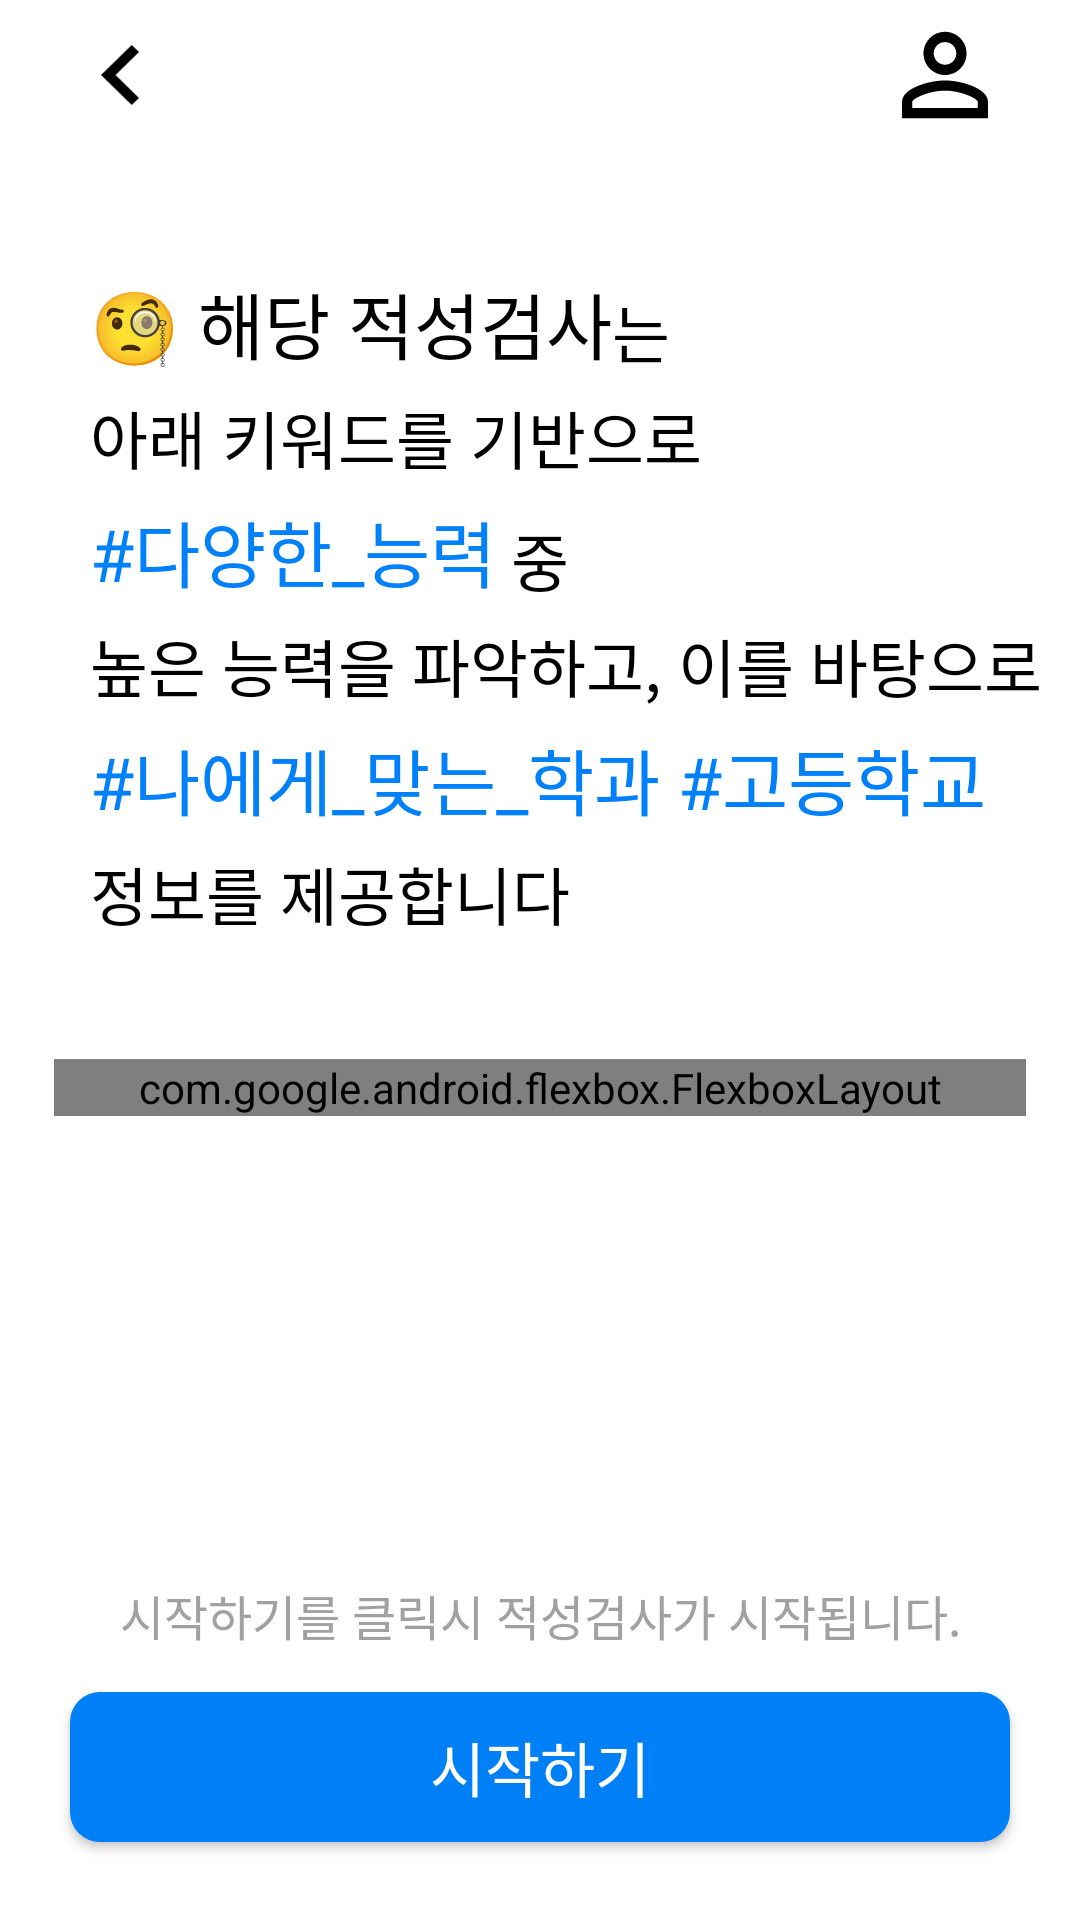

Layout XML and referenced resources for this Android screen:
<!-- AndroidManifest.xml: application theme Theme.High_v1 -->
<!-- res/layout/fragment_inspection_start.xml -->
<?xml version="1.0" encoding="utf-8"?>
<androidx.constraintlayout.widget.ConstraintLayout xmlns:android="http://schemas.android.com/apk/res/android"
    xmlns:tools="http://schemas.android.com/tools"
    android:layout_width="match_parent"
    android:layout_height="match_parent"
    xmlns:app="http://schemas.android.com/apk/res-auto"
    tools:context=".inspection.InspectionStartFragment"
    android:background="@color/white">

    <androidx.constraintlayout.widget.ConstraintLayout
        android:id="@+id/lay_inspectionS_header"
        android:layout_width="match_parent"
        android:layout_height="wrap_content"
        android:padding="10dp"
        app:layout_constraintStart_toStartOf="parent"
        app:layout_constraintEnd_toEndOf="parent"
        app:layout_constraintTop_toTopOf="parent">
        <ImageView
            android:id="@+id/img_inspectionS_back"
            android:layout_width="20dp"
            android:layout_height="20dp"
            android:src="@drawable/back_arrow"
            android:layout_marginStart="20dp"
            app:layout_constraintStart_toStartOf="parent"
            app:layout_constraintTop_toTopOf="parent"
            app:layout_constraintBottom_toBottomOf="parent"/>

        <ImageView
            android:id="@+id/img_inspectionS_profile"
            android:layout_width="30dp"
            android:layout_height="30dp"
            android:src="@drawable/my_page"
            android:layout_marginEnd="20dp"
            app:layout_constraintEnd_toEndOf="parent"
            app:layout_constraintTop_toTopOf="parent"
            app:layout_constraintBottom_toBottomOf="parent"/>
    </androidx.constraintlayout.widget.ConstraintLayout>

    <TextView
        android:id="@+id/text_inspectionS_q1"
        style="@style/text_inspectionS_normal"
        android:text="@string/inspection_startQ1"
        android:textSize="24sp"
        android:layout_marginTop="40dp"
        android:layout_marginStart="30dp"
        app:layout_constraintStart_toStartOf="parent"
        app:layout_constraintTop_toBottomOf="@id/lay_inspectionS_header"/>
    <TextView
        android:id="@+id/text_inspectionS_q1_1"
        style="@style/text_inspectionS_normal"
        android:text="@string/inspection_startQ1_2"
        app:layout_constraintStart_toEndOf="@id/text_inspectionS_q1"
        app:layout_constraintBottom_toBottomOf="@id/text_inspectionS_q1"
        app:layout_constraintTop_toTopOf="@id/text_inspectionS_q1"/>

    <TextView
        android:id="@+id/text_inspectionS_q2"
        style="@style/text_inspectionS_normal"
        android:text="@string/inspection_startQ2"
        app:layout_constraintStart_toStartOf="@id/text_inspectionS_q1"
        app:layout_constraintTop_toBottomOf="@id/text_inspectionS_q1"/>

    <TextView
        android:id="@+id/text_inspectionS_q3"
        style="@style/text_inspectionS_blue"
        android:text="@string/inspection_startQ3"
        app:layout_constraintStart_toStartOf="@id/text_inspectionS_q2"
        app:layout_constraintTop_toBottomOf="@id/text_inspectionS_q2"/>
    <TextView
        style="@style/text_inspectionS_normal"
        android:text="@string/inspection_startQ3_1"
        android:layout_marginStart="5dp"
        app:layout_constraintStart_toEndOf="@id/text_inspectionS_q3"
        app:layout_constraintTop_toTopOf="@id/text_inspectionS_q3"
        app:layout_constraintBottom_toBottomOf="@id/text_inspectionS_q3"/>

    <TextView
        android:id="@+id/text_inspectionS_q4"
        style="@style/text_inspectionS_normal"
        android:text="@string/inspection_startQ4"
        app:layout_constraintStart_toStartOf="@id/text_inspectionS_q3"
        app:layout_constraintTop_toBottomOf="@id/text_inspectionS_q3"/>

    <TextView
        android:id="@+id/text_inspectionS_q5"
        style="@style/text_inspectionS_blue"
        android:text="@string/inspection_startQ5"
        app:layout_constraintStart_toStartOf="@id/text_inspectionS_q4"
        app:layout_constraintTop_toBottomOf="@id/text_inspectionS_q4"/>

    <TextView
        android:id="@+id/text_inspectionS_q6"
        style="@style/text_inspectionS_normal"
        android:text="@string/inspection_startQ6"
        app:layout_constraintStart_toStartOf="@id/text_inspectionS_q5"
        app:layout_constraintTop_toBottomOf="@id/text_inspectionS_q5"/>

    <com.google.android.flexbox.FlexboxLayout
        android:layout_width="0dp"
        android:layout_height="wrap_content"
        app:layout_constraintWidth_percent="0.9"
        android:layout_marginTop="40dp"
        app:flexWrap="wrap"
        app:layout_constraintStart_toStartOf="parent"
        app:layout_constraintEnd_toEndOf="parent"
        app:layout_constraintTop_toBottomOf="@id/text_inspectionS_q6">

        <TextView
            android:id="@+id/text_inspectionS_tag_sport"
            style="@style/text_inspectionS_tag"
            android:text="@string/tag_sport" />

        <TextView
            android:id="@+id/text_inspectionS_tag_hand"
            style="@style/text_inspectionS_tag"
            android:text="@string/tag_hand"/>

        <TextView
            android:id="@+id/text_inspectionS_tag_space"
            style="@style/text_inspectionS_tag"
            android:text="@string/tag_space"/>

        <TextView
            android:id="@+id/text_inspectionS_tag_music"
            style="@style/text_inspectionS_tag"
            android:text="@string/tag_music"/>

        <TextView
            android:id="@+id/text_inspectionS_tag_language"
            style="@style/text_inspectionS_tag"
            android:text="@string/tag_language"/>

        <TextView
            android:id="@+id/text_inspectionS_tag_art"
            style="@style/text_inspectionS_tag"
            android:text="@string/tag_art"/>

        <TextView
            android:id="@+id/text_inspectionS_tag_math"
            style="@style/text_inspectionS_tag"
            android:text="@string/tag_math"/>

        <TextView
            android:id="@+id/text_inspectionS_tag_self"
            style="@style/text_inspectionS_tag"
            android:text="@string/tag_self"/>

        <TextView
            android:id="@+id/text_inspectionS_tag_human"
            style="@style/text_inspectionS_tag"
            android:text="@string/tag_human"/>

        <TextView
            android:id="@+id/text_inspectionS_tag_nature"
            style="@style/text_inspectionS_tag"
            android:text="@string/tag_nature"/>

        <TextView
            android:id="@+id/text_inspectionS_tag_creative"
            style="@style/text_inspectionS_tag"
            android:text="@string/tag_creative"/>

    </com.google.android.flexbox.FlexboxLayout>

    <TextView
        android:id="@+id/text_inspectionS_anno"
        android:layout_width="wrap_content"
        android:layout_height="wrap_content"
        android:text="@string/inspection_start_anno"
        android:textSize="16sp"
        android:textColor="#A1A1A1"
        android:layout_marginBottom="14dp"
        app:layout_constraintStart_toStartOf="@id/btn_inspectionS_start"
        app:layout_constraintEnd_toEndOf="@id/btn_inspectionS_start"
        app:layout_constraintBottom_toTopOf="@id/btn_inspectionS_start"/>

    <androidx.appcompat.widget.AppCompatButton
        android:id="@+id/btn_inspectionS_start"
        style="@style/btn"
        android:text="시작하기"
        app:layout_constraintStart_toStartOf="parent"
        app:layout_constraintEnd_toEndOf="parent"
        app:layout_constraintBottom_toBottomOf="parent"/>

</androidx.constraintlayout.widget.ConstraintLayout>
<!-- resources referenced by this layout -->
<resources>
  <color name="white">#FFFFFFFF</color>
  <!-- drawable back_arrow (drawable) -->
  <vector xmlns:android="http://schemas.android.com/apk/res/android"
      android:width="24dp"
      android:height="38dp"
      android:viewportWidth="12"
      android:viewportHeight="19">
    <path
        android:pathData="M12,16.767L4.583,9.5L12,2.233L9.717,0L0,9.5L9.717,19L12,16.767Z"
        android:fillColor="#000000"/>
  </vector>
  <!-- drawable my_page: png bitmap (drawable, 413 bytes) -->
  <string name="inspection_startQ1">🧐 해당 적성검사</string>
  <string name="inspection_startQ1_2">는</string>
  <string name="inspection_startQ2">아래 키워드를 기반으로</string>
  <string name="inspection_startQ3">#다양한_능력 </string>
  <string name="inspection_startQ3_1">중</string>
  <string name="inspection_startQ4">높은 능력을 파악하고, 이를 바탕으로</string>
  <string name="inspection_startQ5">#나에게_맞는_학과 #고등학교</string>
  <string name="inspection_startQ6">정보를 제공합니다</string>
  <string name="inspection_start_anno">시작하기를 클릭시 적성검사가 시작됩니다.</string>
  <string name="tag_art">#예술시각능력</string>
  <string name="tag_creative">#창의력</string>
  <string name="tag_hand">#손재능</string>
  <string name="tag_human">#대인관계능력</string>
  <string name="tag_language">#언어능력</string>
  <string name="tag_math">#수리·논리력</string>
  <string name="tag_music">#음악능력</string>
  <string name="tag_nature">#자연친화력</string>
  <string name="tag_self">#자기성찰능력</string>
  <string name="tag_space">#공간지각력</string>
  <string name="tag_sport">#신체·운동능력</string>
  <style name="btn">
          <item name="android:layout_width">0dp</item>
          <item name="android:layout_height">50dp</item>
          <item name="layout_constraintWidth_percent">0.87</item>
          <item name="android:background">@drawable/btn_background</item>
          <item name="android:textColor">@color/white</item>
          <item name="android:fontFamily">@font/inter_bold</item>
          <item name="android:textSize">20sp</item>
          <item name="android:layout_marginBottom">26dp</item>
      </style>
  <style name="text_inspectionS_blue" parent="text_inspection_start">
          <item name="android:textColor">@color/text_blue</item>
          <item name="android:textSize">24sp</item>
      </style>
  <style name="text_inspectionS_normal" parent="text_inspection_start">
          <item name="android:textColor">@color/black</item>
          <item name="android:textSize">21sp</item>
      </style>
  <style name="text_inspectionS_tag" parent="text_bold">
          <item name="android:textSize">16sp</item>
          <item name="android:paddingStart">16dp</item>
          <item name="android:paddingEnd">16dp</item>
          <item name="android:paddingTop">3dp</item>
          <item name="android:paddingBottom">3dp</item>
          <item name="android:layout_marginEnd">8dp</item>
          <item name="android:layout_marginTop">8dp</item>
      </style>
  <style name="Theme.High_v1" parent="Base.Theme.High_v1" />
  <!-- drawable btn_background (drawable) -->
  <?xml version="1.0" encoding="utf-8"?>
  <layer-list xmlns:android="http://schemas.android.com/apk/res/android">
  
      <item>
          <shape android:shape="rectangle">
              <solid android:color="@color/blue"/>
              <corners android:radius="10dp"/>
          </shape>
      </item>
  
  </layer-list>
  <style name="text_inspection_start" parent="text_bold">
          <item name="android:layout_marginTop">5dp</item>
      </style>
  <color name="text_blue">#0081F9</color>
  <color name="black">#FF000000</color>
  <style name="text_bold">
          <item name="android:layout_width">wrap_content</item>
          <item name="android:layout_height">wrap_content</item>
          <item name="android:fontFamily">@font/inter_bold</item>
      </style>
  <style name="Base.Theme.High_v1" parent="Theme.Material3.DayNight.NoActionBar">
          
          
  
          <item name="android:windowContentOverlay">@null</item>
          <item name="android:windowIsTranslucent">true</item>
      </style>
  <color name="blue">#0080F7</color>
</resources>
